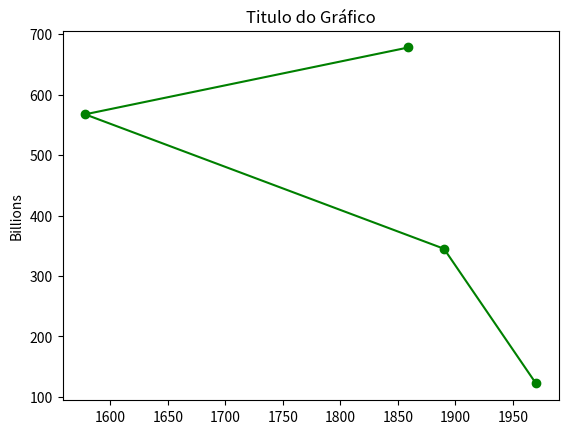

Reproduce this figure in Python.
from matplotlib import pyplot as pt

years =[1970,1890,1578,1859]
gdp = [122.2,345.1,567.5,678.1]

pt.plot(years,gdp,color= 'green', marker ='o',linestyle='solid')
pt.title("Titulo do Gráfico")
#adicionar um rótulo no eixo y
pt.ylabel("Billions")
pt.show()


